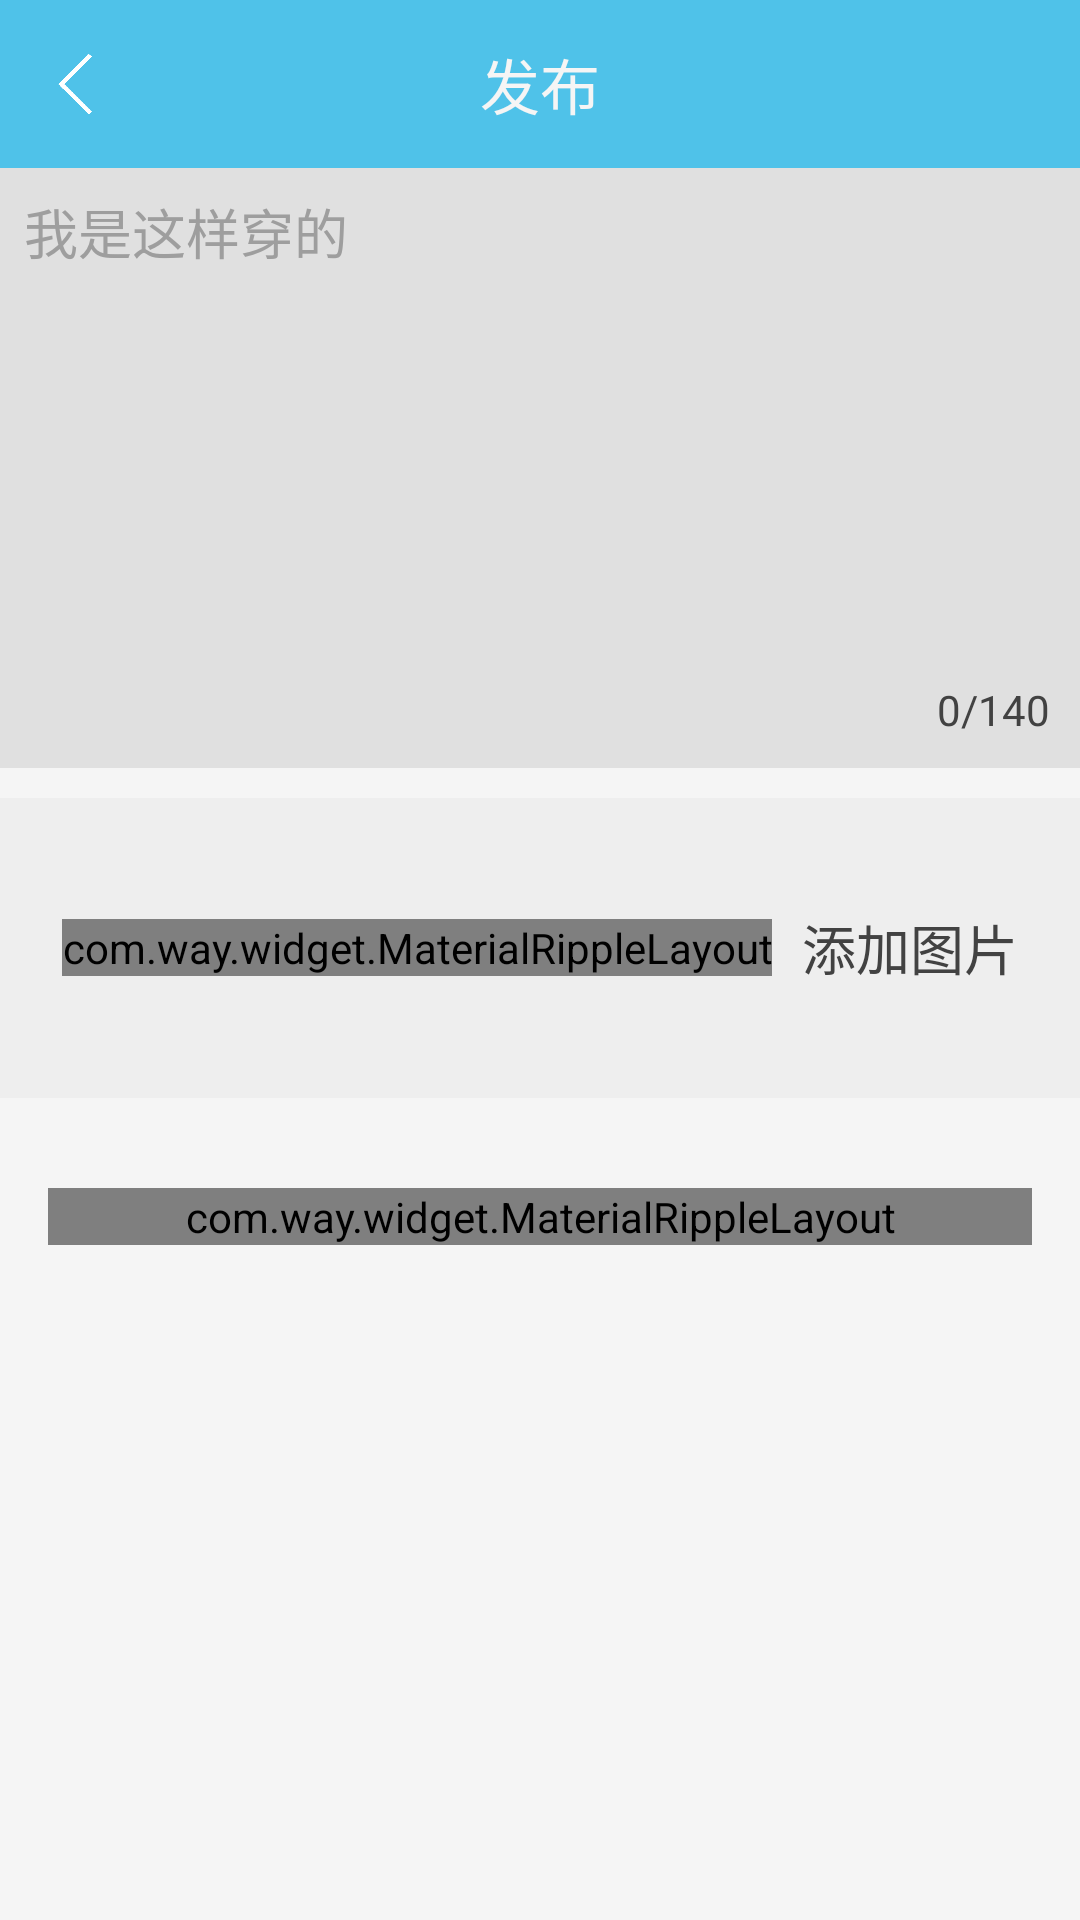

Android layout source for this screen:
<!-- AndroidManifest.xml: activity theme SecondAppTheme -->
<!-- res/layout/activity_add_twitter.xml -->
<?xml version="1.0" encoding="utf-8"?>
<LinearLayout
    xmlns:android="http://schemas.android.com/apk/res/android"
    xmlns:app="http://schemas.android.com/apk/res-auto"
    android:layout_width="match_parent"
    android:layout_height="match_parent"
    android:background="@color/gray_100"
    android:orientation="vertical">

    <LinearLayout
        android:layout_width="match_parent"
        android:layout_height="wrap_content"
        android:background="@color/title_blue"
        android:orientation="vertical"
        >
        <View
            android:id="@+id/status_bar"
            android:layout_width="match_parent"
            android:layout_height="wrap_content"
            android:visibility="gone"
            />
        <RelativeLayout
            android:id="@+id/image_header"
            android:layout_width="match_parent"
            android:layout_height="?android:attr/actionBarSize"
            >
            <ImageView
                android:id="@+id/header_left"
                android:layout_width="50dp"
                android:layout_height="match_parent"
                android:layout_alignParentLeft="true"
                android:src="@mipmap/ic_back"/>
            <TextView
                android:id="@+id/image_header_txt"
                android:layout_width="wrap_content"
                android:layout_height="wrap_content"
                android:layout_centerHorizontal="true"
                android:layout_centerVertical="true"
                android:text="发布"
                android:textColor="@color/gray_100"
                android:textSize="20sp"/>
        </RelativeLayout>
    </LinearLayout>

    <RelativeLayout
        android:layout_width="match_parent"
        android:layout_height="200dp">

        <EditText
            android:id="@+id/input_edit"
            android:layout_width="match_parent"
            android:layout_height="200dp"
            android:background="@color/gray_300"
            android:gravity="left|top"
            android:hint="我是这样穿的"
            android:padding="8dp"
            android:text=""
            android:textColor="@color/gray_900"
            android:textColorHint="@color/gray_500"
            android:textCursorDrawable="@null"/>

        <TextView
            android:id="@+id/content_number_txt"
            android:layout_width="wrap_content"
            android:layout_height="wrap_content"
            android:layout_alignParentBottom="true"
            android:layout_alignParentRight="true"
            android:layout_marginBottom="10dp"
            android:layout_marginRight="10dp"
            android:text="0/140"
            android:textColor="@color/gray_800"/>
    </RelativeLayout>

    <LinearLayout
        android:layout_width="match_parent"
        android:layout_height="100dp"
        android:layout_marginTop="10dp"
        android:background="@color/gray_200"
        android:gravity="center"
        android:orientation="horizontal">

        <com.way.widget.MaterialRippleLayout
            android:layout_width="wrap_content"
            android:layout_height="wrap_content"
            app:rippleAlpha="0.1"
            app:rippleColor_="@color/title_blue"
            app:rippleDelayClick="false"
            app:rippleHover="true"
            app:rippleOverlay="true">

            <ImageView
                android:id="@+id/add_img"
                android:layout_width="100dp"
                android:layout_height="100dp"
                android:scaleType="centerCrop"
                android:src="@drawable/add"
                />
        </com.way.widget.MaterialRippleLayout>

        <TextView
            android:layout_width="wrap_content"
            android:layout_height="match_parent"
            android:layout_marginLeft="10dp"
            android:gravity="center"
            android:text="添加图片"
            android:textColor="@color/gray_800"
            android:textSize="18sp"/>
    </LinearLayout>

    <com.way.widget.MaterialRippleLayout
        android:layout_width="match_parent"
        android:layout_height="wrap_content"
        android:layout_marginLeft="16dp"
        android:layout_marginRight="16dp"
        android:layout_marginTop="30dp"
        app:rippleAlpha="0.1"
        app:rippleColor_="@color/gray_600"
        app:rippleDelayClick="false"
        app:rippleHover="true"
        app:rippleOverlay="true">

        <Button
            android:id="@+id/send_btn"
            android:layout_width="match_parent"
            android:layout_height="wrap_content"
            android:background="@drawable/blue_button_background"
            android:textColor="@android:color/white"
            android:text="发  布"/>
    </com.way.widget.MaterialRippleLayout>
</LinearLayout>
<!-- resources referenced by this layout -->
<resources>
  <color name="gray_100">#f5f5f5</color>
  <color name="gray_200">#eeeeee</color>
  <color name="gray_300">#e0e0e0</color>
  <color name="gray_500">#9e9e9e</color>
  <color name="gray_600">#757575</color>
  <color name="gray_800">#424242</color>
  <color name="gray_900">#212121</color>
  <color name="title_blue">#4fc2e9</color>
  <!-- drawable add: png bitmap (drawable-xhdpi, 3769 bytes) -->
  <!-- drawable blue_button_background (drawable) -->
  <?xml version="1.0" encoding="utf-8"?>
  <shape xmlns:android="http://schemas.android.com/apk/res/android"
      >
      <solid android:color="@color/title_blue" />
      <corners android:bottomLeftRadius= "6.0dip" android:bottomRightRadius ="6.0dip" android:topLeftRadius="6.0dip" android:topRightRadius="6.0dip" />
  </shape>
  <!-- mipmap ic_back: png bitmap (mipmap-hdpi, 5045 bytes) -->
  <style name="SecondAppTheme" parent="AppTheme">
          <item name="android:windowIsTranslucent">true</item>
      </style>
  <style name="AppTheme" parent="Theme.AppCompat.Light.NoActionBar" />
</resources>
